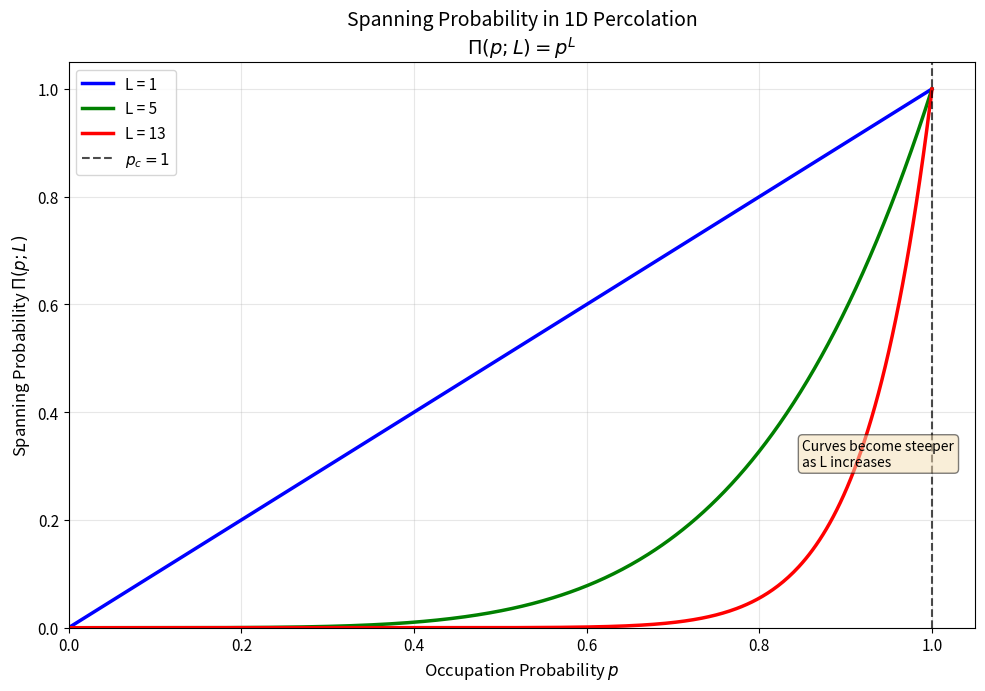

Write Python code to recreate this figure. (Note: this script raises an exception after producing the figure.)
import numpy as np
import matplotlib.pyplot as plt

# For better plot quality
plt.rcParams['figure.dpi'] = 150
plt.rcParams['savefig.dpi'] = 150
plt.rcParams['font.size'] = 11

# Roll number parameters
ROLL_NUMBER = 203101108
roll_mod_5 = ROLL_NUMBER % 5  # = 3

L1 = roll_mod_5 + 2       # = 5
L2 = 1                    # = 1  
L3 = roll_mod_5 + 10      # = 13
L4 = (roll_mod_5 + 1) * 100  # = 400

print(f"Roll Number: {ROLL_NUMBER}")
print(f"Roll Number % 5 = {roll_mod_5}")
print(f"\nParameters: L1={L1}, L2={L2}, L3={L3}, L4={L4}")

# Generate probability values
p = np.linspace(0, 1, 500)

# Lattice sizes to plot
L_values = [L2, L1, L3]  # L = 1, 5, 13

# Create figure
plt.figure(figsize=(10, 7))

colors = ['blue', 'green', 'red']
for i, L in enumerate(L_values):
    Pi = p ** L  # Spanning probability: Π(p; L) = p^L
    plt.plot(p, Pi, color=colors[i], linewidth=2.5, label=f'L = {L}')

# Mark critical point
plt.axvline(x=1, color='black', linestyle='--', linewidth=1.5, alpha=0.7, label=r'$p_c = 1$')

# Labels and formatting
plt.xlabel('Occupation Probability $p$', fontsize=12)
plt.ylabel(r'Spanning Probability $\Pi(p; L)$', fontsize=12)
plt.title(r'Spanning Probability in 1D Percolation' + '\n' + r'$\Pi(p; L) = p^L$', fontsize=14)
plt.legend(fontsize=11, loc='upper left')
plt.grid(True, alpha=0.3)
plt.xlim(0, 1.05)
plt.ylim(0, 1.05)

# Annotation
plt.annotate('Curves become steeper\nas L increases', 
             xy=(0.85, 0.3), fontsize=10, style='italic',
             bbox=dict(boxstyle='round', facecolor='wheat', alpha=0.5))

plt.tight_layout()
plt.savefig('figures/spanning_probability.png', dpi=150, bbox_inches='tight')
plt.show()

print("\nFigure saved: figures/spanning_probability.png")

# Domain restriction: p < 1 (up to 0.99 to avoid division by zero)
p_cluster = np.linspace(0, 0.99, 500)

# Exact formula for average cluster size
S_p = (1 + p_cluster) / (1 - p_cluster)

# x-axis: (p_c - p) = (1 - p)
x_axis = 1 - p_cluster  # Ranges from 1 to 0.01

# Create figure
plt.figure(figsize=(10, 7))

plt.plot(x_axis, S_p, 'b-', linewidth=2.5, label=r'$S(p) = \frac{1+p}{1-p}$')

# Labels and formatting
plt.xlabel(r'$(p_c - p) = (1 - p)$', fontsize=12)
plt.ylabel(r'Average Cluster Size $S(p)$', fontsize=12)
plt.title(f'Average Cluster Size vs $(p_c - p)$ in 1D Percolation (L = {L4})\n' + 
          r'Exact Formula: $S(p) = \frac{1+p}{1-p}$', fontsize=14)
plt.legend(fontsize=11, loc='upper right')
plt.grid(True, alpha=0.3)

# Annotation for divergence
plt.annotate(r'$S(p) \rightarrow \infty$ as $p \rightarrow p_c = 1$' + '\n(Divergence at critical point)', 
             xy=(0.1, S_p[int(0.9*len(S_p))]), 
             xytext=(0.3, S_p[int(0.9*len(S_p))]*0.7),
             fontsize=10, style='italic',
             arrowprops=dict(arrowstyle='->', color='red'),
             bbox=dict(boxstyle='round', facecolor='wheat', alpha=0.5))

# Invert x-axis so it goes from 1 (far from p_c) to 0 (at p_c)
plt.gca().invert_xaxis()

plt.tight_layout()
plt.savefig('figures/average_cluster_size.png', dpi=150, bbox_inches='tight')
plt.show()

print(f"\nFigure saved: figures/average_cluster_size.png")
